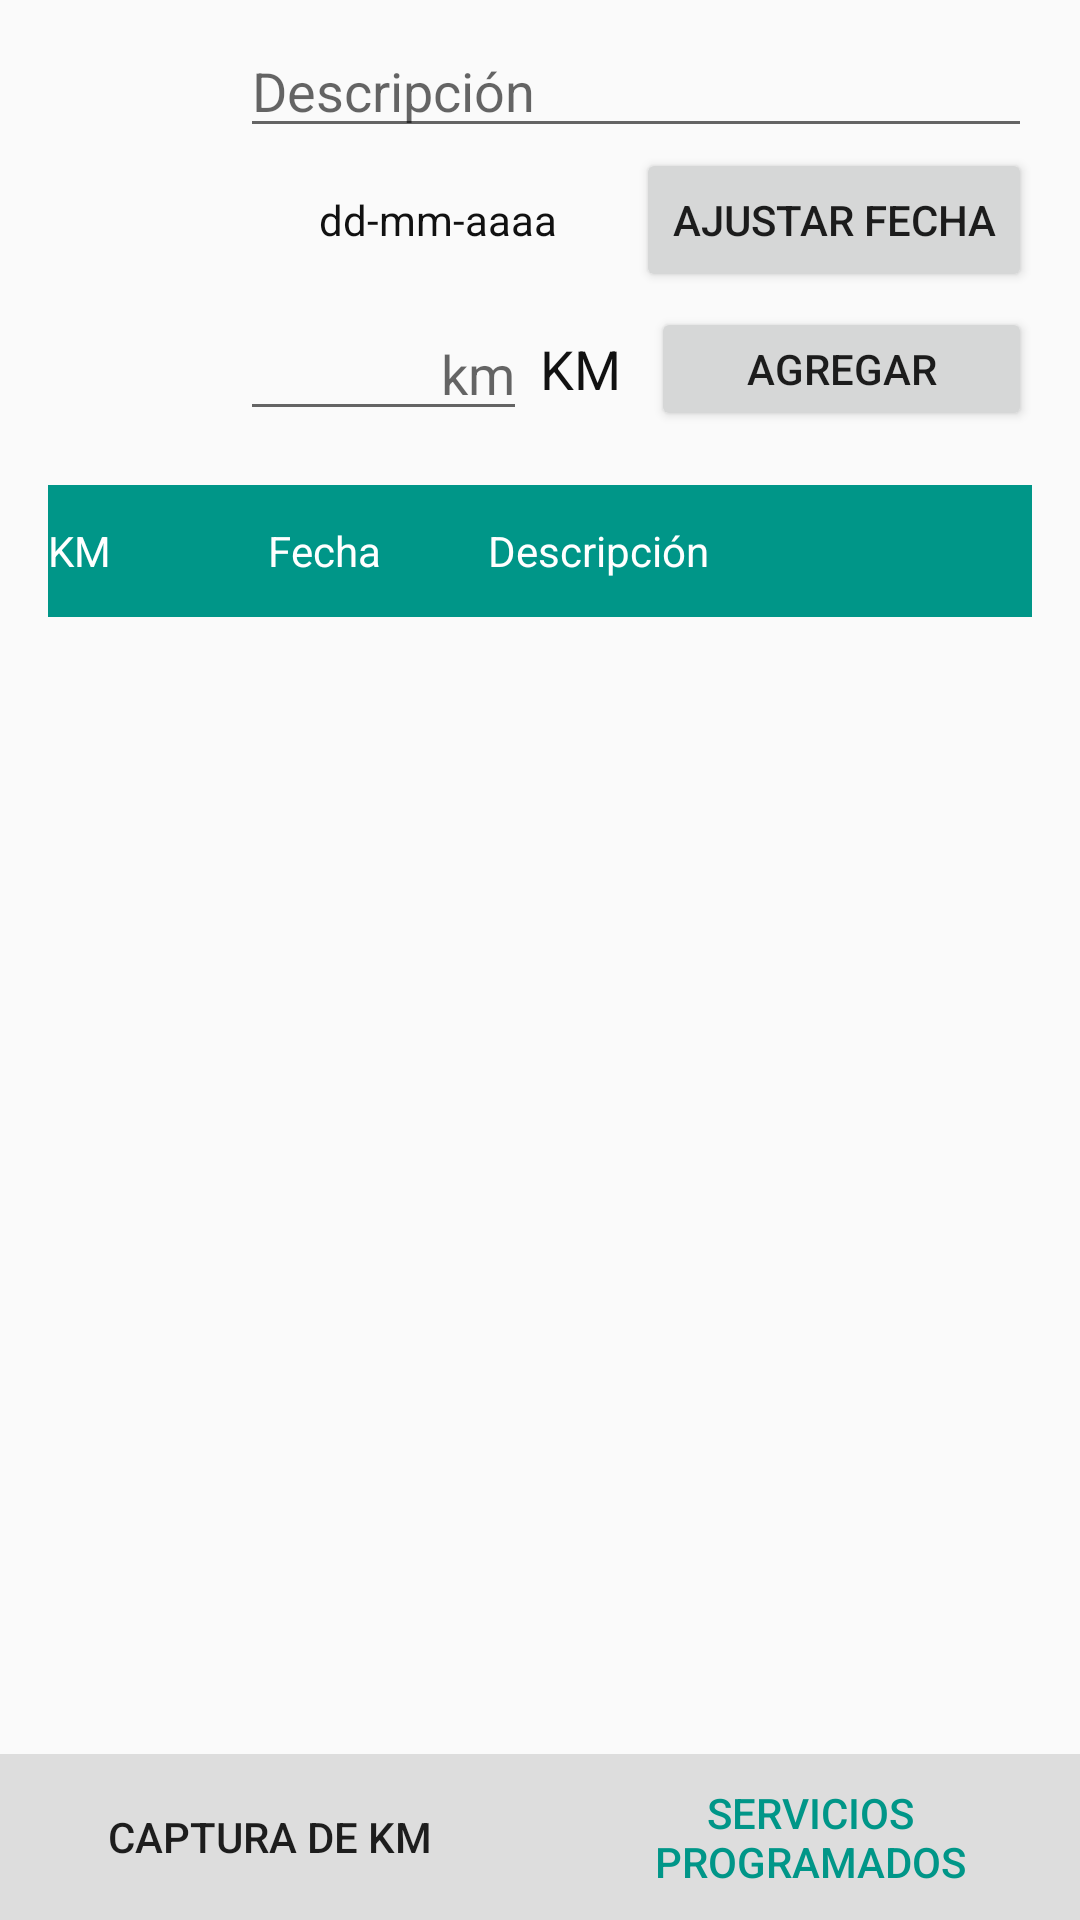

Write the Android layout XML for this screen, with the resource values it uses.
<!-- AndroidManifest.xml: application theme AppTheme -->
<!-- res/layout/activity_configuration_scheduled_services.xml -->
<?xml version="1.0" encoding="utf-8"?>
<RelativeLayout xmlns:android="http://schemas.android.com/apk/res/android"
    xmlns:tools="http://schemas.android.com/tools"
    android:layout_width="match_parent"
    android:layout_height="match_parent" >
    
    <RelativeLayout
        android:id="@+id/footer"
        android:layout_width="match_parent"
        android:layout_height="wrap_content"
        android:layout_alignParentBottom="true"
        >
        <LinearLayout
            android:layout_width="match_parent"
            android:layout_height="wrap_content"
            android:orientation="horizontal"
            android:background="#DDDDDD">
            <Button
                android:layout_width="0dp"
                android:layout_weight="1"
                android:layout_height="wrap_content"
                android:text="Captura de KM"
                style="?android:attr/borderlessButtonStyle"
                android:layout_gravity="center_vertical"
                android:id="@+id/btnKmCapture"/>
            <Button
                android:layout_width="0dp"
                android:layout_weight="1"
                android:layout_height="wrap_content"
                android:text="Servicios programados"
                style="?android:attr/borderlessButtonStyle"
                android:layout_gravity="center_vertical"
                android:clickable="false"
                android:textColor="#009688"/>
        </LinearLayout>
    </RelativeLayout>

    
    <ScrollView
        android:id="@+id/container"
        android:layout_width="fill_parent"
        android:layout_height="fill_parent"
        android:layout_alignParentTop="true"
        android:layout_above="@id/footer"
        android:paddingLeft="16dp"
        android:paddingRight="16dp">

        <LinearLayout
            android:layout_width="match_parent"
            android:layout_height="wrap_content"
            android:orientation="vertical">
            <LinearLayout
                android:layout_width="match_parent"
                android:layout_height="wrap_content"
                android:paddingTop="8dp"
                android:paddingBottom="8dp"
                android:orientation="horizontal"
                android:id="@+id/layoutBusinessShowCarOwner">
                <ImageView
                    android:layout_width="48dp"
                    android:layout_height="48dp"
                    android:src="@drawable/ic_sheduled"
                    android:layout_marginRight="16dp"/>
                <LinearLayout
                    android:layout_width="0dp"
                    android:layout_weight="1"
                    android:layout_height="wrap_content"
                    android:orientation="vertical"
                    android:layout_gravity="center_vertical">
                    <EditText
                        android:layout_width="match_parent"
                        android:layout_height="wrap_content"
                        android:hint="Descripción"
                        android:layout_gravity="center_vertical"
                        android:id="@+id/etDescription"
                        android:inputType="textCapSentences"/>
                    <LinearLayout
                        android:layout_width="match_parent"
                        android:layout_height="wrap_content"
                        android:orientation="horizontal"
                        android:layout_marginBottom="5dp">
                        <TextView
                            android:layout_width="0dp"
                            android:layout_weight="1"
                            android:layout_height="wrap_content"
                            android:layout_gravity="center_vertical"
                            android:text="dd-mm-aaaa"
                            android:textColor="#111111"
                            android:id="@+id/txtDate"
                            android:gravity="center"/>
                        <Button
                            android:layout_width="0dp"
                            android:layout_weight="1"
                            android:layout_height="wrap_content"
                            android:text="Ajustar fecha"
                            android:id="@+id/btnSetDate"/>

                    </LinearLayout>
                    <LinearLayout
                        android:layout_width="match_parent"
                        android:layout_height="wrap_content"
                        android:orientation="horizontal">
                        <LinearLayout
                            android:layout_width="0dp"
                            android:layout_weight="1"
                            android:layout_height="wrap_content"
                            android:orientation="horizontal">
                            <EditText
                                android:layout_width="0dp"
                                android:layout_weight="1"
                                android:layout_height="wrap_content"
                                android:hint="km"
                                android:layout_gravity="center_vertical"
                                android:id="@+id/etKm"
                                android:inputType="number"
                                android:ellipsize="end"
                                android:gravity="right"/>
                            <TextView
                                android:layout_width="wrap_content"
                                android:layout_height="wrap_content"
                                android:text=" KM"
                                android:textAppearance="?android:attr/textAppearanceMedium"
                                android:layout_gravity="center_vertical"
                                android:textColor="#111111"/>
                        </LinearLayout>
                        <Button
                            android:layout_width="0dp"
                            android:layout_weight="1"
                            android:layout_height="match_parent"
                            android:layout_gravity="center_vertical"
                            android:layout_marginLeft="10dp"
                            android:text="Agregar"
                            android:id="@+id/btnAdd"/>

                    </LinearLayout>

                </LinearLayout>
            </LinearLayout>
            <LinearLayout
                android:layout_width="match_parent"
                android:layout_height="wrap_content"
                android:orientation="horizontal"
                android:paddingTop="5dp"
                android:paddingBottom="5dp"
                android:layout_marginTop="10dp"
                android:background="#009688">
                <TextView
                    android:layout_width="0dp"
                    android:layout_weight="1"
                    android:layout_height="wrap_content"
                    android:text="KM"
                    android:layout_gravity="center_vertical"
                    android:textColor="#ffffff"/>
                <TextView
                    android:layout_width="0dp"
                    android:layout_weight="1"
                    android:layout_height="wrap_content"
                    android:text="Fecha"
                    android:layout_gravity="center_vertical"
                    android:textColor="#ffffff"/>
                <TextView
                    android:layout_width="0dp"
                    android:layout_weight="2"
                    android:layout_height="wrap_content"
                    android:text="Descripción"
                    android:layout_gravity="center_vertical"
                    android:textColor="#ffffff"/>
                <TextView
                    android:layout_width="24dp"
                    android:layout_height="24dp"
                    android:layout_margin="5dp"
                    android:text=""
                    android:layout_gravity="center_vertical"
                    android:textColor="#111111"/>
            </LinearLayout>
            <ListView
                android:layout_width="match_parent"
                android:layout_height="wrap_content"
                android:divider="@null"
                android:dividerHeight="0dp"
                android:id="@+id/lvScheduledServices">
            </ListView>
        </LinearLayout>
    </ScrollView>
</RelativeLayout>
<!-- resources referenced by this layout -->
<resources>
  <style name="AppTheme" parent="Theme.AppCompat.Light.DarkActionBar">
          
      </style>
</resources>
